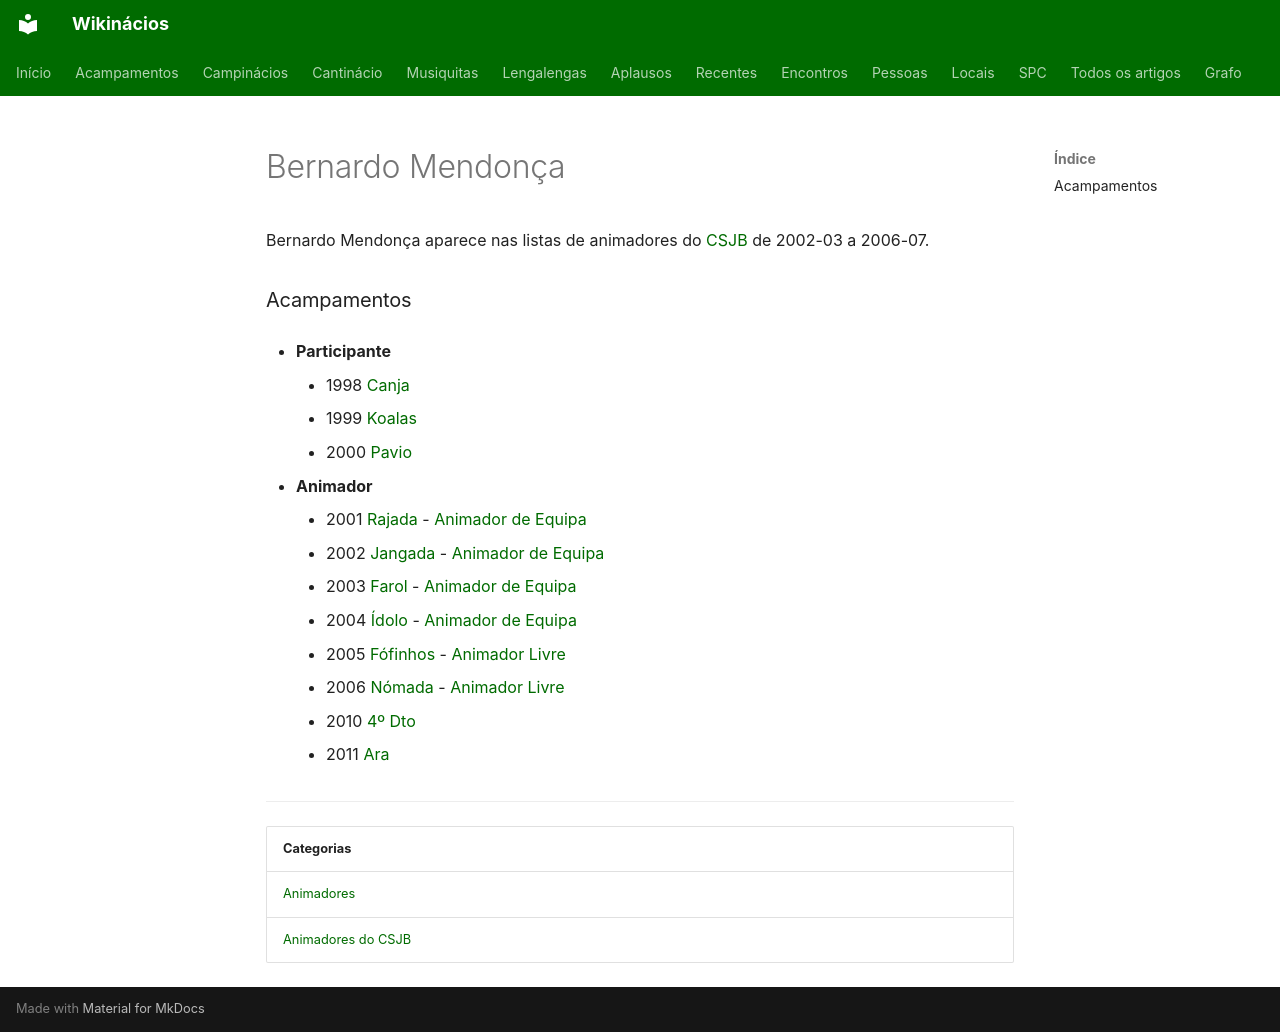

repository: neteinstein/Campinacios · page: Pessoas/B/Bernardo Mendonça.html · generator: mkdocs

# Bernardo Mendonça

Bernardo Mendonça aparece nas listas de animadores do [CSJB](../../Movimento/CSJB.md) de 2002-03 a 2006-07.

### Acampamentos

- **Participante**
    - 1998 [Canja](../../Acampamentos/1998/Canja.md)
    - 1999 [Koalas](../../Acampamentos/1999/Koalas.md)
    - 2000 [Pavio](../../Acampamentos/2000/Pavio.md)

- **Animador**
    - 2001 [Rajada](../../Acampamentos/2001/Rajada.md) - [Animador de Equipa](../../Cargos/Animador%20de%20Equipa.md)
    - 2002 [Jangada](../../Acampamentos/2002/Jangada.md) - [Animador de Equipa](../../Cargos/Animador%20de%20Equipa.md)
    - 2003 [Farol](../../Acampamentos/2003/Farol.md) - [Animador de Equipa](../../Cargos/Animador%20de%20Equipa.md)
    - 2004 [Ídolo](../../Acampamentos/2004/%C3%8Ddolo.md) - [Animador de Equipa](../../Cargos/Animador%20de%20Equipa.md)
    - 2005 [Fófinhos](../../Acampamentos/2005/F%C3%B3finhos.md) - [Animador Livre](../../Cargos/Animador%20Livre.md)
    - 2006 [Nómada](../../Acampamentos/2006/N%C3%B3mada.md) - [Animador Livre](../../Cargos/Animador%20Livre.md)
    - 2010 [4º Dto](../../Acampamentos/2010/4%C2%BA%20Dto.md)
    - 2011 [Ara](../../Acampamentos/2011/Ara.md)

---

| Categorias |
| --- |
| [Animadores](../../Categorias/Animadores.md) |
| [Animadores do CSJB](../../Categorias/Animadores%20do%20CSJB.md) |
